Run: headless pygame with SDL's dummy video driver; simulated clock (each Clock.tick advances the game by its frame time, no real sleeping); random seed 0; keys injected as events and as key.get_pressed() state; no mouse input.
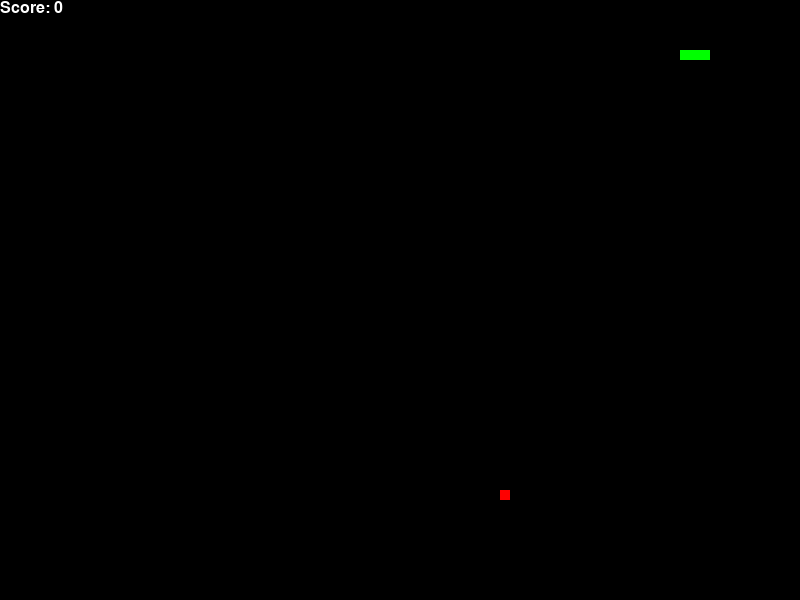
Frame 1 of 2 · flips 1–60 · no input
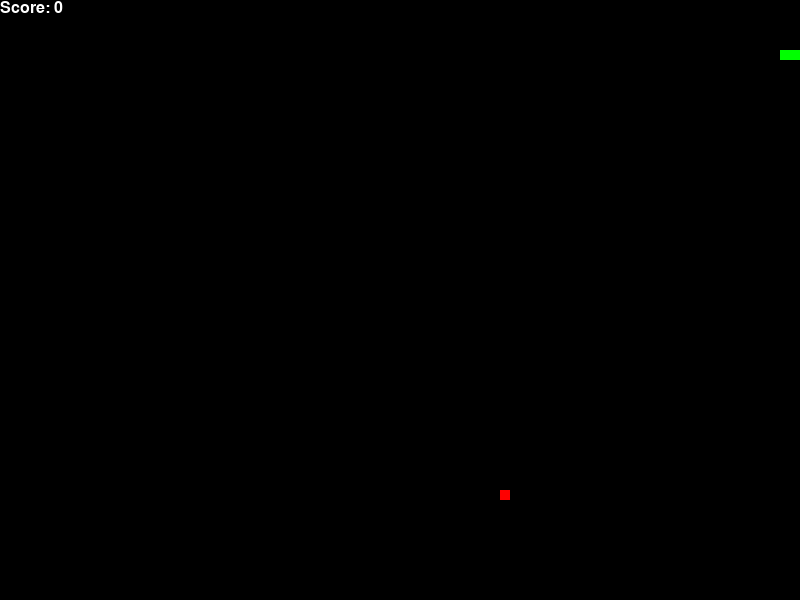
Frame 2 of 2 · flips 61–180 · tapped SPACE, RETURN · held RIGHT (→), D (game ended)

The pygame program that drew these frames:

import pygame
import sys
import random 

speed = 13
snake_position=[100, 50]
snake_body=[[100, 50], [90, 50], [80, 50]]
running = True
direction='RIGHT'
new_direction=direction
def main():
    global running
    global snake_position
    global snake_body
    global speed
    global direction
    pygame.init()
    screen = pygame.display.set_mode((800, 600), pygame.SCALED | pygame.RESIZABLE)
    pygame.display.set_caption("Snake Game")
    clock = pygame.time.Clock()


    food_position=[random.randrange(1, 80)*10, random.randrange(1, 60)*10]
    food_spawn=True 
    score = 0
  



    while running:

        for event in pygame.event.get():
            if event.type == pygame.QUIT:
                running = False

        screen.fill("black")
        
        score_font = pygame.font.SysFont("Arial", 24)
        score_surface = score_font.render(f'Score: {score}', True, "white")
        score_rect = score_surface.get_rect()
        screen.blit(score_surface, score_rect)

        pygame.draw.rect(screen, "red", (*food_position, 10, 10))
        pygame.draw.rect(screen, "green", (*snake_position, 10, 10))
        keys = pygame.key.get_pressed()
        new_direction = keydirection(keys)

        # stop snake to go opposite direction
        if new_direction == 'UP' and direction != 'DOWN':
            direction = new_direction
        if new_direction == 'DOWN' and direction != 'UP':
            direction = new_direction
        if new_direction == 'LEFT' and direction != 'RIGHT':
            direction = new_direction   
        if new_direction == 'RIGHT' and direction != 'LEFT':
            direction = new_direction
        # moving
        if direction == 'UP':
            snake_position[1] -= 10     
        if direction == 'DOWN':
            snake_position[1] += 10
        if direction == 'LEFT':
            snake_position[0] -= 10
        if direction == 'RIGHT':
            snake_position[0] += 10

        # eating food
        if snake_position == food_position:
            food_spawn = False  
            score +=10
            speed = speed_update(score)
        else:
            snake_body.pop()
        snake_body.insert(0,list(snake_position))

        if not food_spawn:
            food_position = [random.randrange(1, 80)*10, random.randrange(1, 60)*10]
            food_spawn = True
        
        for pos in snake_body:
            pygame.draw.rect(screen, "green", pygame.Rect(*pos, 10, 10))
        

        running = is_game_running(running)
        pygame.display.flip()
        clock.tick(speed) 

    pygame.quit()
    sys.exit()


def keydirection(keys):
    global direction
    if keys[pygame.K_w]:
        return 'UP'
    if keys[pygame.K_s]:
        return 'DOWN'
    if keys[pygame.K_a]:
        return 'LEFT'
    if keys[pygame.K_d]:
        return 'RIGHT'
    return direction


def speed_update(score):
        global speed
        if score == 80:
            return speed + 2
        elif score == 150:
            return speed + 4
        elif score == 200:
            return speed + 6
        elif score == 250:
            return speed + 8
        return speed


def is_game_running(running):
    global snake_position
    global snake_body
    if snake_position[0] < 0 or snake_position[0] > 790 or snake_position[1] < 0 or snake_position[1] > 590:
        return False 
    
    for block in snake_body[1:]:
        if snake_position == block:
            return False
    return True


if __name__ == "__main__":
    main()
